Run: headless pygame with SDL's dummy video driver; simulated clock (each Clock.tick advances the game by its frame time, no real sleeping); random seed 0; keys injected as events and as key.get_pressed() state; no mouse input.
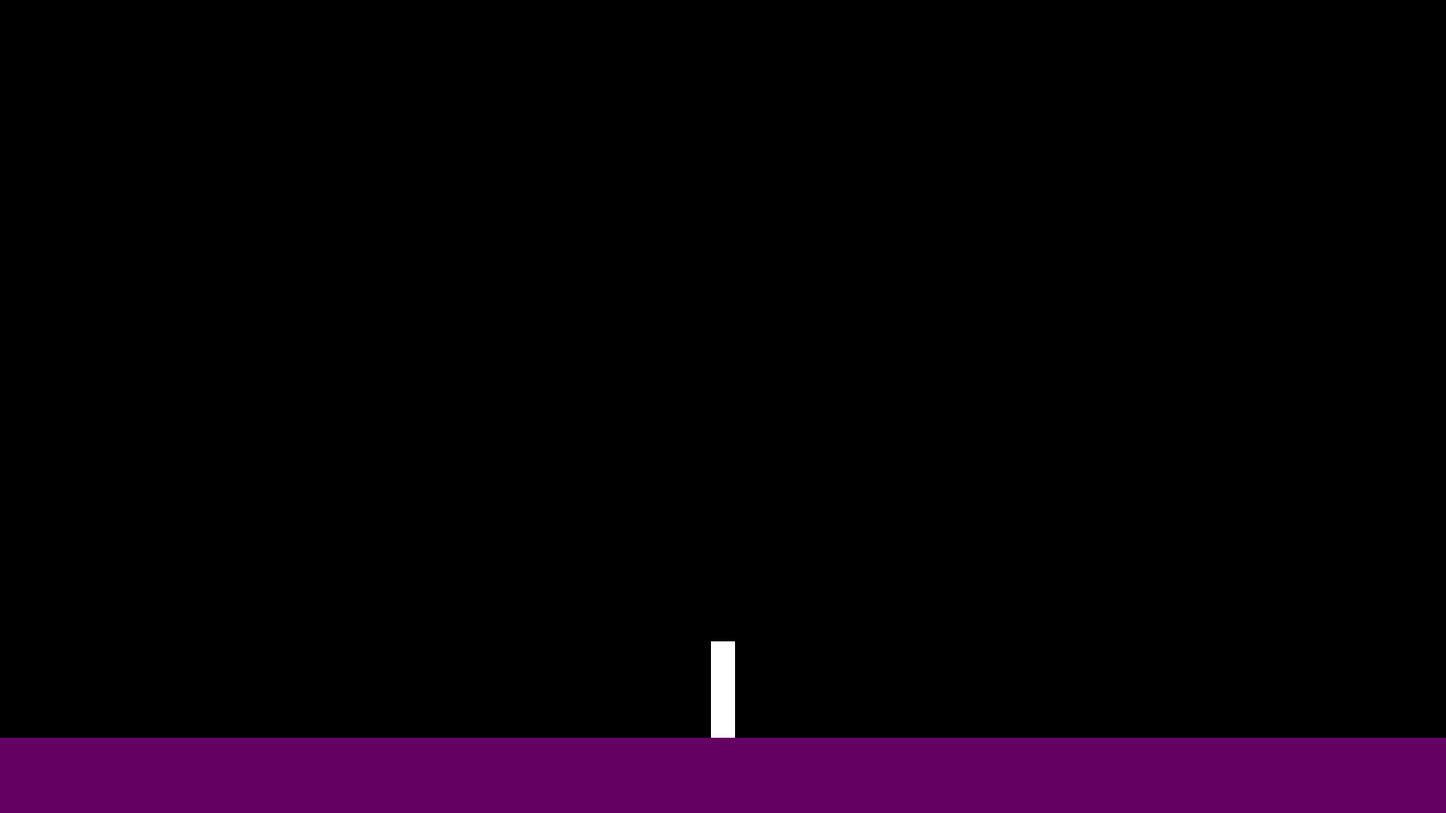
Frame 1 of 4 · flips 1–60 · no input
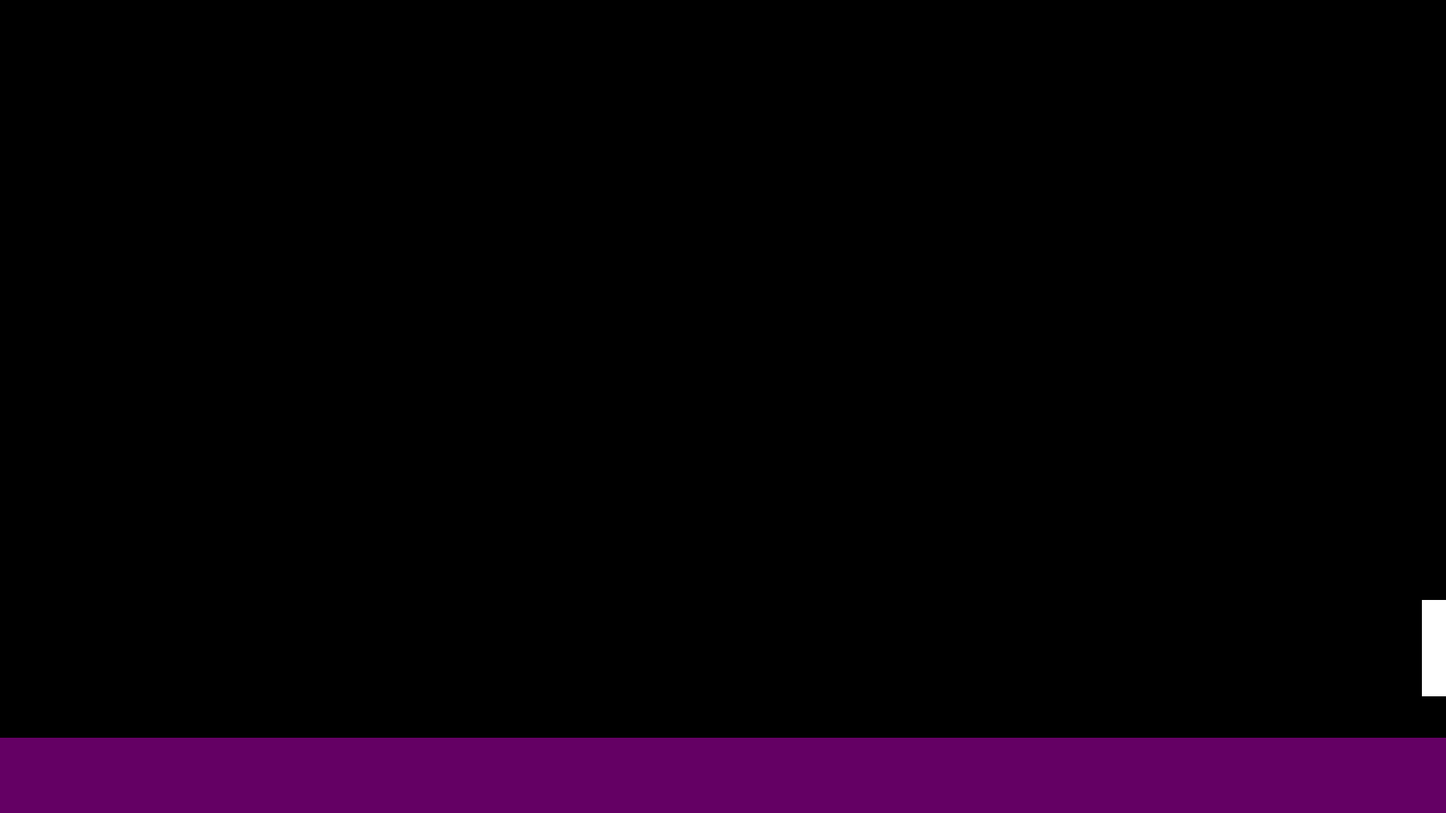
Frame 2 of 4 · flips 61–180 · tapped SPACE, RETURN · held RIGHT (→), D
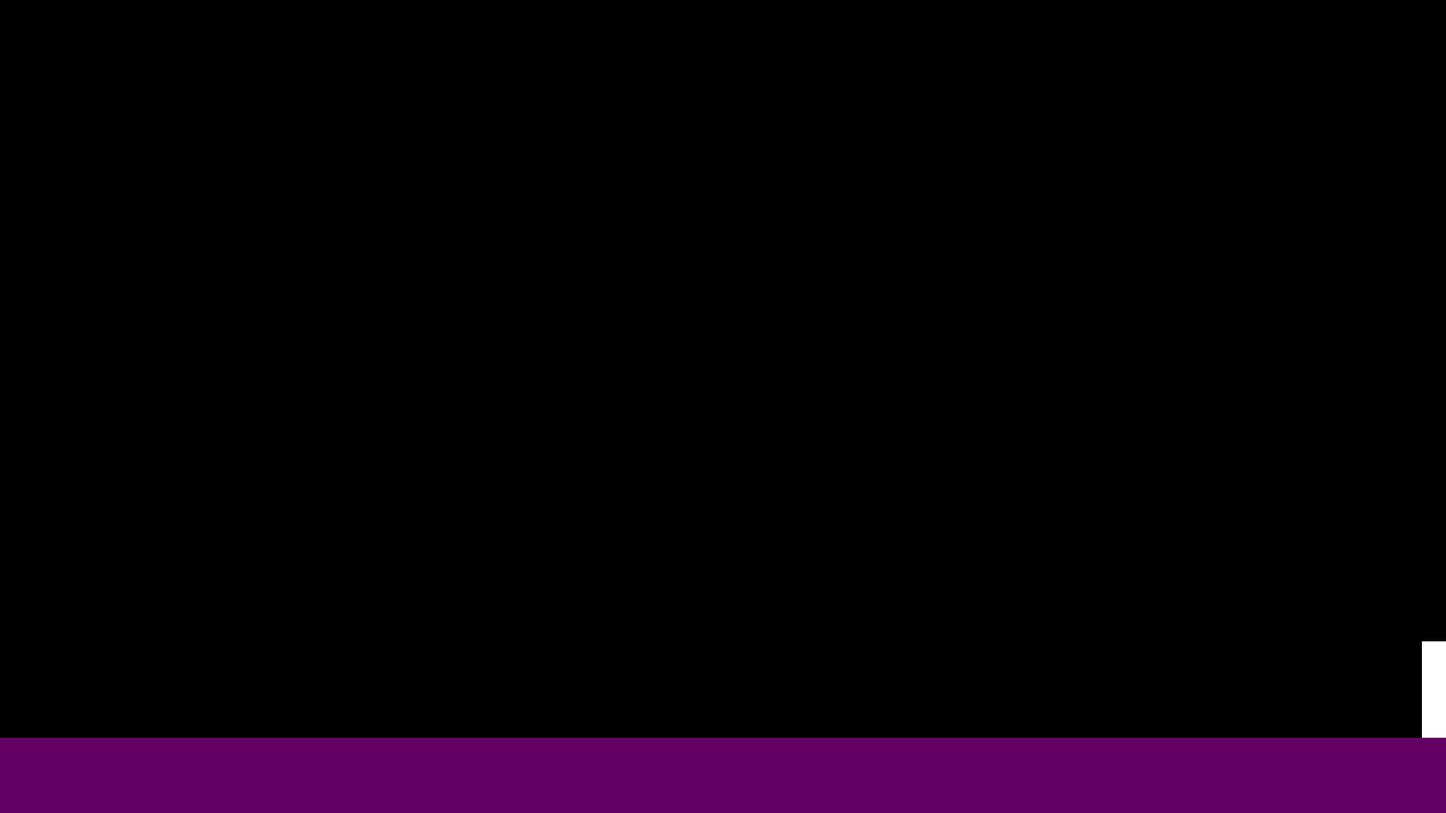
Frame 3 of 4 · flips 181–300 · held DOWN (↓), S
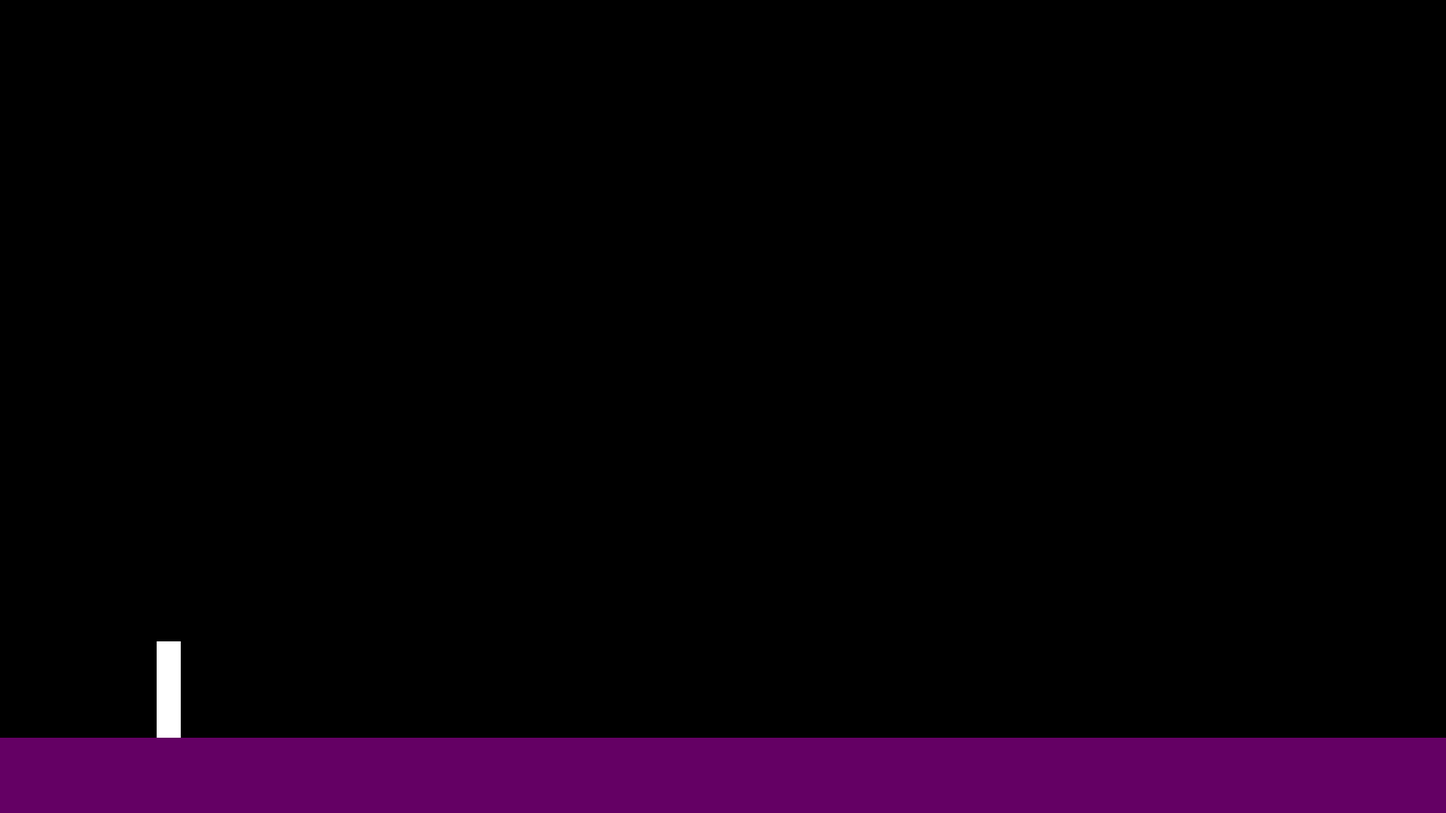
Frame 4 of 4 · flips 301–420 · held LEFT (←), A, UP (↑), W

The pygame program that drew these frames:

"""This module contains a simple game using pygame."""
import pygame

WHITE = (255, 255, 255)
BLACK = (0, 0, 0)
PURPLE = (100, 0, 100)
SCREEN_WIDTH = 1920
SCREEN_HEIGHT = 1080
PLAYER_WIDTH = 32
PLAYER_HEIGHT = 128
PLAYER_SPEED = 896
PLAYER_MAX_JUMPS = 2
GROUND_HEIGHT = 100

class Player(pygame.sprite.Sprite):
    """This class represents the player sprite."""
    def __init__(self, position_x, position_y):
        super().__init__()
        self.image = pygame.Surface((PLAYER_WIDTH, PLAYER_HEIGHT))
        self.image.fill(WHITE)
        self.rect = self.image.get_rect()
        self.rect.centerx = position_x
        self.rect.bottom = position_y
        self.vel = pygame.Vector2(0, 0)
        self.jump_counter = 0

    def update(self, delta_time):
        """Update the velocity and position of the player."""
        self.vel.y += PLAYER_SPEED * delta_time
        self.rect.x += self.vel.x * delta_time
        self.rect.y += self.vel.y * delta_time
        self._check_collisions()

    def _check_collisions(self):
        """Check for collisions with the screen boundaries."""
        self.rect.left = max(self.rect.left, 0)
        self.rect.right = min(self.rect.right, SCREEN_WIDTH)
        self.rect.top = max(self.rect.top, 0)
        if self.rect.bottom > SCREEN_HEIGHT - GROUND_HEIGHT:
            self.rect.bottom = SCREEN_HEIGHT - GROUND_HEIGHT
            self.vel.y = 0
            self.jump_counter = 0

    def move(self, direction):
        """Move the player horizontally."""
        self.vel.x = direction * PLAYER_SPEED

    def jump(self):
        """Make the player jump."""
        if self.jump_counter < PLAYER_MAX_JUMPS:
            self.vel.y = -PLAYER_SPEED
            self.jump_timer = PLAYER_SPEED
            self.jump_counter += 1

    def draw(self, screen):
        """Draw the player on the screen."""
        screen.blit(self.image, self.rect)

def main():
    """Main function for the game."""
    pygame.init()

    screen = pygame.display.set_mode((SCREEN_WIDTH, SCREEN_HEIGHT))
    pygame.display.set_caption('Game')
    clock = pygame.time.Clock()

    sprites = pygame.sprite.Group()

    player = Player(SCREEN_WIDTH // 2, SCREEN_HEIGHT - GROUND_HEIGHT)
    sprites.add(player)

    ground = pygame.sprite.Sprite()
    ground.image = pygame.Surface((SCREEN_WIDTH, GROUND_HEIGHT))
    ground.image.fill(PURPLE)
    ground.rect = ground.image.get_rect()
    ground.rect.bottom = SCREEN_HEIGHT
    sprites.add(ground)

    _game_loop(sprites, screen, clock, player)

    pygame.quit()

def _game_loop(sprites, screen, clock, player):
    """Main game loop."""
    while True:
        match _events(player):
            case False:
                break
        sprites.update(clock.get_time() / 1000)
        screen.fill(BLACK)
        sprites.draw(screen)
        pygame.display.update()
        clock.tick(60)

def _events(player):
    """Handle events."""
    for event in pygame.event.get():
        match event.type:
            case pygame.QUIT:
                return False
            case pygame.KEYUP:
                match event.key:
                    case pygame.K_a | pygame.K_d:
                        player.move(0)
            case pygame.KEYDOWN:
                match event.key:
                    case pygame.K_ESCAPE:
                        return False
                    case pygame.K_SPACE:
                        player.jump()
                    case pygame.K_a:
                        player.move(-1)
                    case pygame.K_d:
                        player.move(1)

match __name__:
    case '__main__':
        main()
